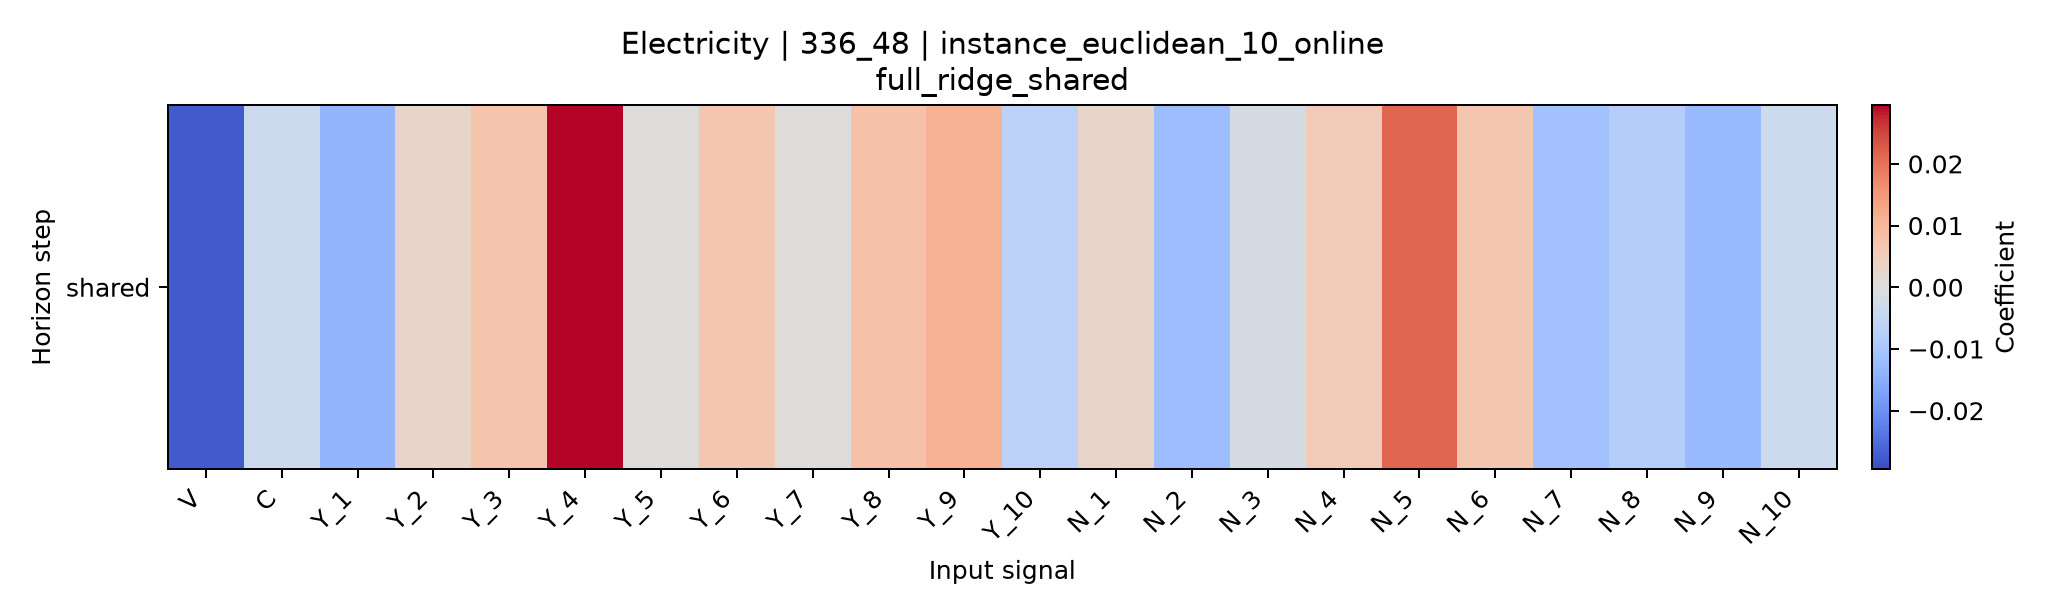

Data behind this chart, as committed beside it:
horizon, V, C, Y_1, Y_2, Y_3, Y_4, Y_5, Y_6, Y_7, Y_8, Y_9, Y_10, N_1, N_2, N_3, N_4, N_5, N_6, N_7, N_8, N_9, N_10
shared, -0.02767, -0.003469, -0.01344, 0.002786, 0.007203, 0.02954, 0.0004279, 0.006776, 0.0004601, 0.007999, 0.01089, -0.006895, 0.003107, -0.01198, -0.001628, 0.005558, 0.02145, 0.006886, -0.01086, -0.008069, -0.01262, -0.003418
